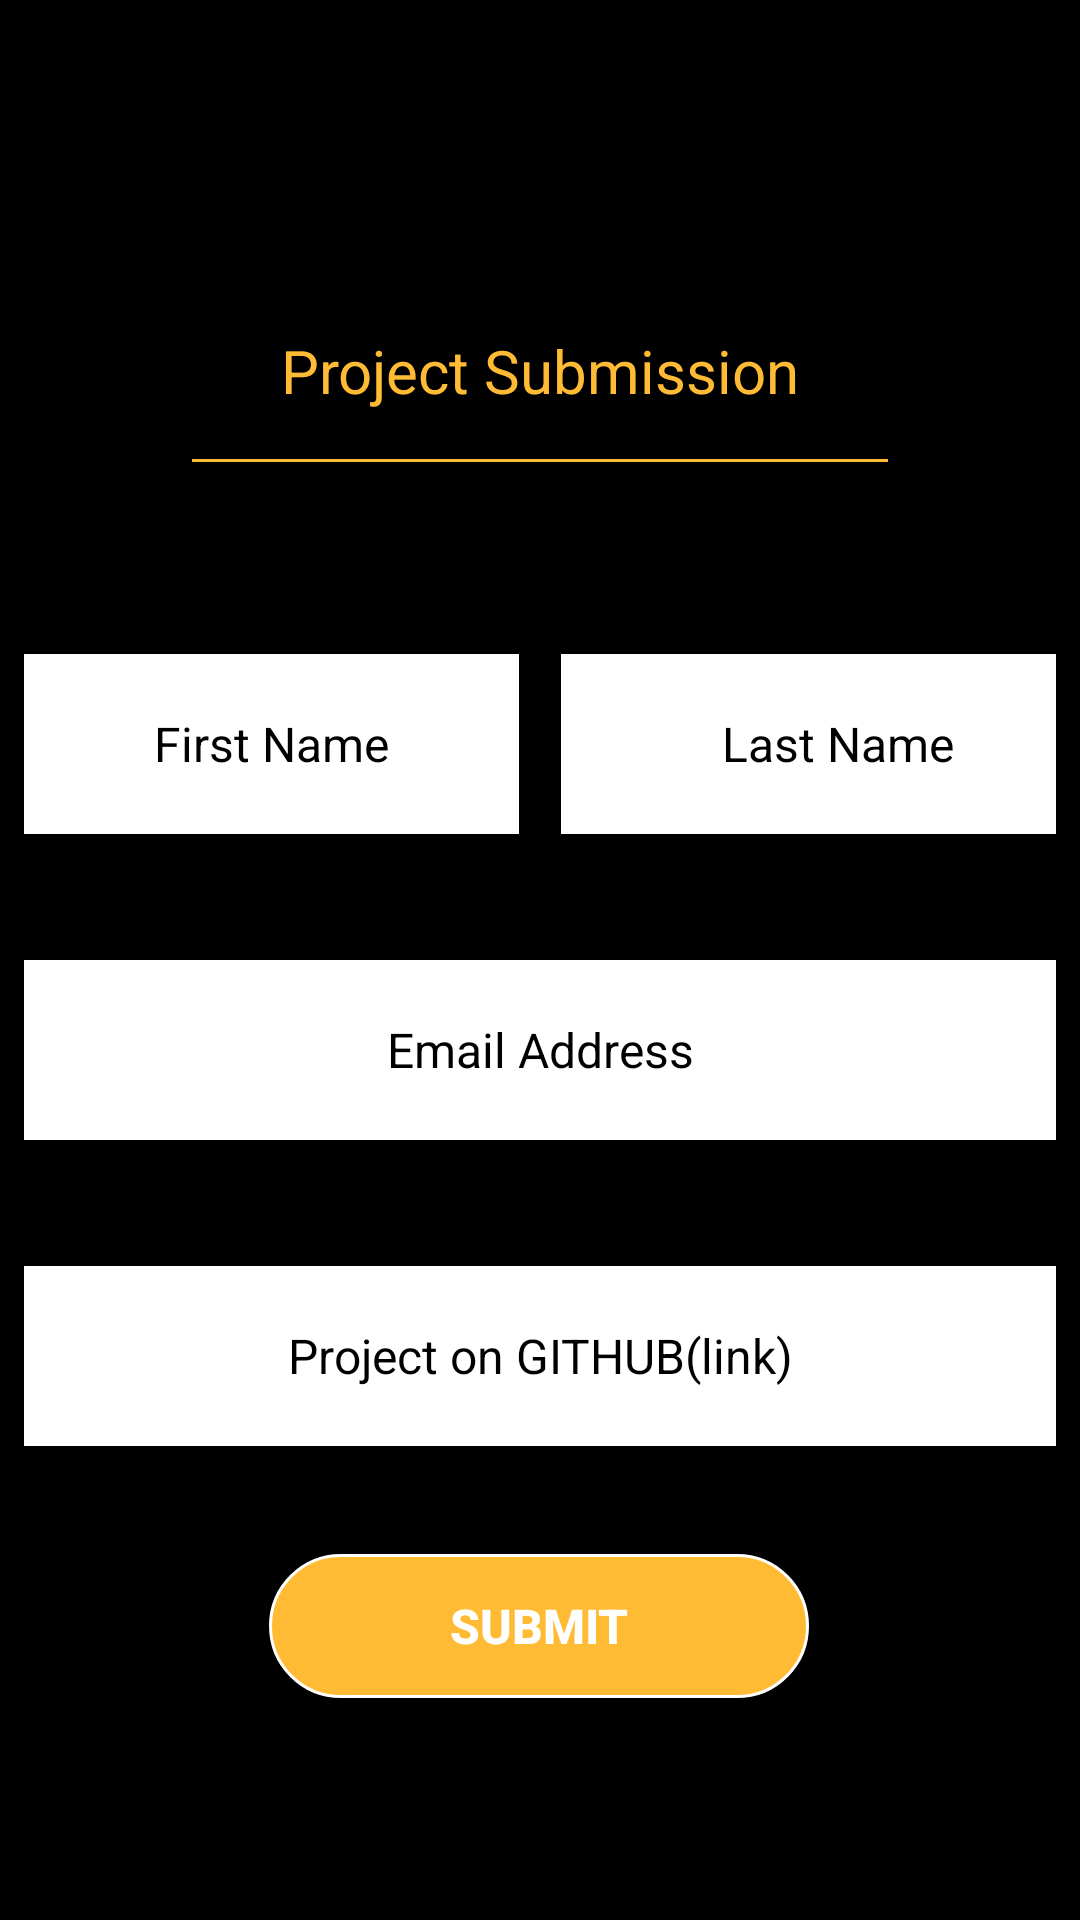

Android layout source for this screen:
<!-- AndroidManifest.xml: application theme AppTheme -->
<!-- res/layout/activity_submit.xml -->
<?xml version="1.0" encoding="utf-8"?>
<androidx.constraintlayout.widget.ConstraintLayout xmlns:android="http://schemas.android.com/apk/res/android"
    xmlns:app="http://schemas.android.com/apk/res-auto"
    xmlns:tools="http://schemas.android.com/tools"
    android:layout_width="match_parent"
    android:layout_height="match_parent"
    android:background="@android:color/black"
    tools:context=".submission.SubmissionForm">

    <androidx.appcompat.widget.LinearLayoutCompat
        android:id="@+id/linearLayoutCompat"
        android:layout_width="match_parent"
        android:layout_height="wrap_content"
        android:layout_marginTop="16dp"
        android:orientation="horizontal"
        app:layout_constraintEnd_toEndOf="parent"
        app:layout_constraintHorizontal_bias="1.0"
        app:layout_constraintStart_toStartOf="parent"
        app:layout_constraintTop_toTopOf="parent">

        <ImageView
            android:id="@+id/back_button"
            android:layout_width="80dp"
            android:layout_height="40dp"
            android:layout_gravity="center"
            android:tint="#FFFFFF"
            android:visibility="visible"
            app:srcCompat="?attr/homeAsUpIndicator" />

        <ImageView
            android:layout_width="250dp"
            android:layout_height="70dp"
            android:contentDescription="@string/todo"
            app:layout_constraintBottom_toBottomOf="parent"
            app:layout_constraintEnd_toEndOf="parent"
            app:layout_constraintStart_toStartOf="parent"
            app:layout_constraintTop_toTopOf="parent"
            app:srcCompat="@drawable/gads" />


    </androidx.appcompat.widget.LinearLayoutCompat>

    <TextView
        android:id="@+id/textView"
        android:layout_width="wrap_content"
        android:layout_height="wrap_content"
        android:layout_marginTop="24dp"
        android:text="Project Submission"
        android:textColor="@android:color/holo_orange_light"
        android:textSize="20sp"
        app:layout_constraintEnd_toEndOf="parent"
        app:layout_constraintStart_toStartOf="parent"
        app:layout_constraintTop_toBottomOf="@+id/linearLayoutCompat" />

    <View
        android:id="@+id/view"
        android:layout_width="match_parent"
        android:layout_height="1dp"
        android:layout_marginStart="64dp"
        android:layout_marginTop="16dp"
        android:layout_marginEnd="64dp"
        android:background="@android:color/holo_orange_light"
        app:layout_constraintEnd_toEndOf="parent"
        app:layout_constraintStart_toStartOf="parent"
        app:layout_constraintTop_toBottomOf="@+id/textView" />

    <androidx.appcompat.widget.LinearLayoutCompat
        android:id="@+id/linearLayoutCompat2"
        android:layout_width="match_parent"
        android:layout_height="60dp"
        android:layout_marginStart="8dp"
        android:layout_marginTop="64dp"
        android:layout_marginEnd="8dp"
        app:layout_constraintEnd_toEndOf="parent"
        app:layout_constraintHorizontal_bias="1.0"
        app:layout_constraintStart_toStartOf="parent"
        app:layout_constraintTop_toBottomOf="@+id/view"
        tools:ignore="MissingConstraints">

        <EditText
            android:id="@+id/first_name"
            android:layout_width="165dp"
            android:layout_height="match_parent"
            android:layout_marginRight="14dp"
            android:background="@android:color/white"
            android:gravity="center"
            android:hint="First Name"
            android:inputType="text"
            android:textColorHint="#000000"
            android:textSize="16dp" />

        <EditText
            android:id="@+id/last_name"
            android:layout_width="185dp"
            android:layout_height="match_parent"
            android:background="@android:color/white"
            android:gravity="center"
            android:hint="Last Name"
            android:inputType="text"
            android:textColorHint="#000000"
            android:textSize="16dp" />

    </androidx.appcompat.widget.LinearLayoutCompat>

    <EditText
        android:id="@+id/email"
        android:layout_width="match_parent"
        android:layout_height="60dp"
        android:layout_marginStart="8dp"
        android:layout_marginTop="42dp"
        android:layout_marginEnd="8dp"
        android:ems="10"
        android:inputType="textEmailAddress"
        android:background="@android:color/white"
        android:gravity="center"
        android:hint="Email Address"
        android:textColorHint="#000000"
        android:textSize="16dp"
        app:layout_constraintEnd_toEndOf="parent"
        app:layout_constraintStart_toStartOf="parent"
        app:layout_constraintTop_toBottomOf="@+id/linearLayoutCompat2" />

    <EditText
        android:id="@+id/github_link"
        android:layout_width="match_parent"
        android:layout_height="60dp"
        android:layout_marginStart="8dp"
        android:layout_marginTop="42dp"
        android:layout_marginEnd="8dp"
        android:background="@android:color/white"
        android:gravity="center"
        android:hint="Project on GITHUB(link)"
        android:textColorHint="#000000"
        android:textSize="16dp"
        android:inputType="text"
        app:layout_constraintEnd_toEndOf="parent"
        app:layout_constraintStart_toStartOf="parent"
        app:layout_constraintTop_toBottomOf="@+id/email" />

    <Button
        android:id="@+id/final_submission"
        android:layout_width="180dp"
        android:layout_height="wrap_content"
        android:text="Submit"
        android:background="@drawable/submit_button"
        android:textColor="@color/white"
        android:textSize="16dp"
        android:textStyle="normal|bold"
        app:layout_constraintBottom_toBottomOf="parent"
        app:layout_constraintEnd_toEndOf="parent"
        app:layout_constraintHorizontal_bias="0.498"
        app:layout_constraintStart_toStartOf="parent"
        app:layout_constraintTop_toBottomOf="@+id/github_link"
        app:layout_constraintVertical_bias="0.328" />


</androidx.constraintlayout.widget.ConstraintLayout>
<!-- resources referenced by this layout -->
<resources>
  <!-- drawable submit_button (drawable) -->
  <?xml version="1.0" encoding="utf-8"?>
  <shape xmlns:android="http://schemas.android.com/apk/res/android" android:shape="rectangle">
      <stroke android:width="1dp" android:color="#FFFFFF" />
      <corners android:radius="60dp" />
      <solid android:color="@android:color/holo_orange_light"/>
  </shape>
  <string name="todo">TODO</string>
  <style name="AppTheme" parent="Theme.AppCompat.Light.DarkActionBar">
          
          <item name="colorPrimary">@color/colorPrimary</item>
          <item name="colorPrimaryDark">@color/colorPrimaryDark</item>
          <item name="colorAccent">@color/colorAccent</item>
      </style>
  <!-- not gathered from this repository: default colours our renderer supplied (Android Studio template values) -->
  <color name="white">#FFFFFFFF</color>
  <color name="colorPrimary">#FF6200EE</color>
  <color name="colorPrimaryDark">#FF3700B3</color>
  <color name="colorAccent">#FF03DAC5</color>
</resources>
